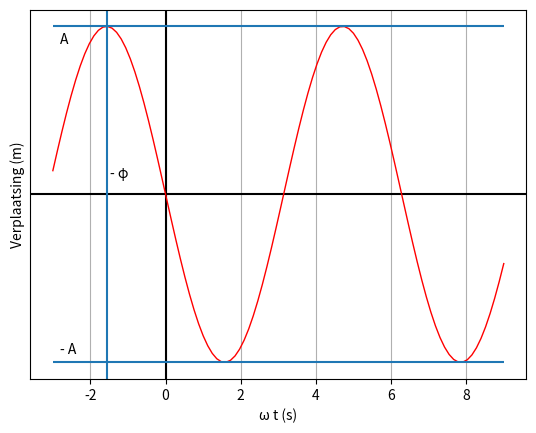
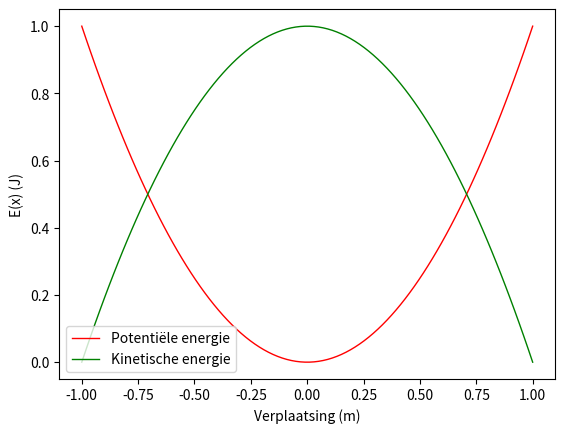
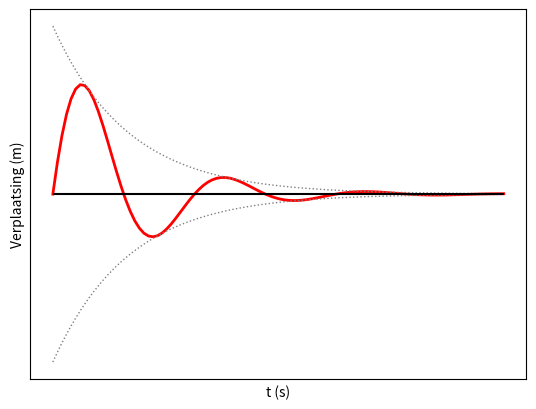
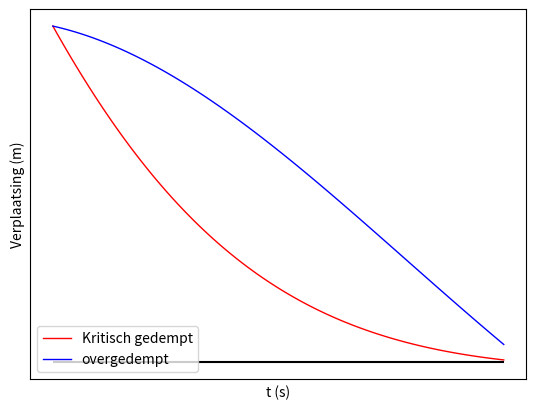
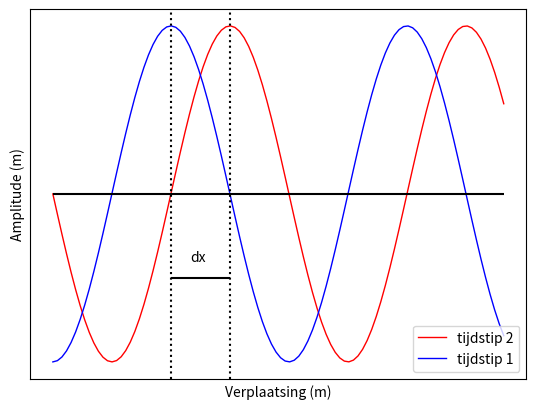
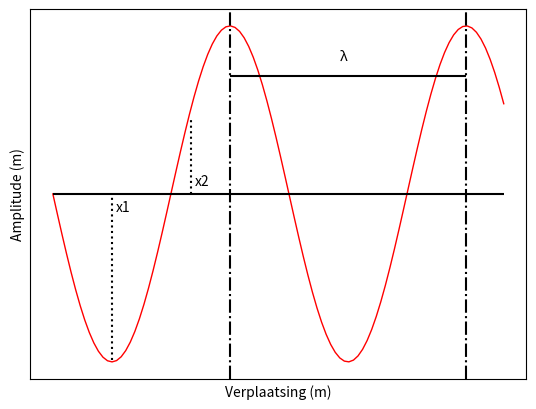

Write Python code to recreate these figures, in order.
# -*- coding: utf-8 -*-
"""
Created on Wed Feb 16 16:52:32 2022

@author: Robbe Decapmaker
"""

from sympy import *
from sympy.plotting import *
import numpy as np
import matplotlib.pyplot as plt

xx = np.linspace(-3,9,100)
plt.figure()
x = symbols('x', real = true)
plt.grid(True, which='both')

plt.axhline(y=0, color='k')
plt.axvline(x=0, color='k')
plt.ylabel("Verplaatsing (m)")
plt.xlabel("\u03C9 t (s)")

def f(x): return np.cos(x + np.pi/2)


plt.plot(xx,f(xx),'r', lw = 1)
plt.hlines(1,-3,9)
plt.hlines(-1,-3,9)
plt.axvline(x=-np.pi/2)
plt.yticks([])
plt.text(-np.pi/2 +0.1, 0.1, '- \u03C6')
plt.text(-2.8, 0.9, 'A')
plt.text(-2.8, -0.95, '- A')
#plt.show()
plt.savefig('Harmonische_Oscillator.pdf')

plt.clf()
xx = np.linspace(-1,1,100)
def f(x) : return x**2
def g(x) : return -x**2 + 1

Potential = plt.plot(xx,f(xx),'r', lw = 1)
Kinetic = plt.plot(xx,g(xx),'g', lw = 1)
plt.xlabel("Verplaatsing (m)")
plt.ylabel("E(x) (J)")
#plt.hlines(1,-1,1)
plt.legend(loc='lower left',labels=['Potentiële energie', 'Kinetische energie'])
#plt.show()
plt.savefig('Energie_Balans.pdf')

plt.clf()
xx = np.linspace(0,20,100)
def f(x) : return np.e**(-(0.3)*x)*np.sin(x)
def g(x) : return np.e**(-(0.3)*x)
def h(x) : return -np.e**(-(0.3)*x)
plt.plot(xx,f(xx),'r',lw=2)
plt.plot(xx,g(xx),'gray',lw=1,linestyle=':')
plt.plot(xx,h(xx),'gray',lw=1,linestyle=':')
plt.hlines(0,20,0,'k')
plt.ylabel("Verplaatsing (m)")
plt.xlabel("t (s)")
plt.yticks([])
plt.xticks([])
#plt.show()
plt.savefig('Ondergedempt.pdf')


plt.clf()
m = 1
k = 1
xx = np.linspace(0,3,100)
def f(x) : return np.e**(-(0.8)*x)*np.cos(0.5*x)
def g(x) : return np.e**(-(0.1)*x)*np.cos(0.5*x)
plt.plot(xx,f(xx),'r',lw=1)
plt.plot(xx,g(xx),'b',lw=1)
plt.hlines(0,3,0,'k')
plt.ylabel("Verplaatsing (m)")
plt.xlabel("t (s)")
plt.yticks([])
plt.xticks([])
plt.legend(loc='lower left',labels=['Kritisch gedempt', 'overgedempt'])
#plt.show()
plt.savefig('Over_Kritisch_gedempt.pdf')

plt.clf()
xx = np.linspace(0,12,100)
def f(x): return np.cos(x + np.pi/2)
def g(x): return np.cos(x + np.pi)
plt.plot(xx,f(xx),'r',lw=1)
plt.plot(xx,g(xx),'b',lw=1)
plt.yticks([])
plt.xticks([])
plt.hlines(0,12,0,'k')
plt.xlabel("Verplaatsing (m)")
plt.ylabel("Amplitude (m)")
plt.legend(loc='lower right',labels=['tijdstip 2', 'tijdstip 1'])
plt.axvline(x=np.pi, color='k', linestyle = ':')
plt.axvline(x=np.pi+np.pi/2, color='k', linestyle = ':')
plt.hlines(-0.5,np.pi+np.pi/2,np.pi,'k')
plt.text(np.pi+np.pi/6, -0.4, 'dx')
plt.savefig('ruimtelijke_analyse.pdf')

plt.clf()
xx = np.linspace(0,12,100)
def f(x): return np.cos(x + np.pi/2)
plt.plot(xx,f(xx),'r',lw=1)
plt.yticks([])
plt.xticks([])
plt.hlines(0,12,0,'k')
plt.xlabel("Verplaatsing (m)")
plt.ylabel("Amplitude (m)")
plt.axvline(x=3*np.pi+np.pi/2, color='k', linestyle = '-.')
plt.axvline(x=np.pi+np.pi/2, color='k', linestyle = '-.')
plt.hlines(0.7,3*np.pi+np.pi/2,np.pi+np.pi/2,'k')
plt.text(2*np.pi+3*np.pi/7, 0.8, 'λ')
plt.axvline(x=np.pi/2, ymin= 0.05, ymax = 0.5, color='k', linestyle = ':')
plt.axvline(x=np.pi+np.pi/6, ymin= 0.5, ymax = f(np.pi+np.pi/6)+0.2, color='k', linestyle = ':')
plt.text(np.pi/2+0.1, -0.1, 'x1')
plt.text(np.pi+np.pi/6+0.1, 0.05, 'x2')

plt.savefig('tijdsdomein_analyse.pdf')
